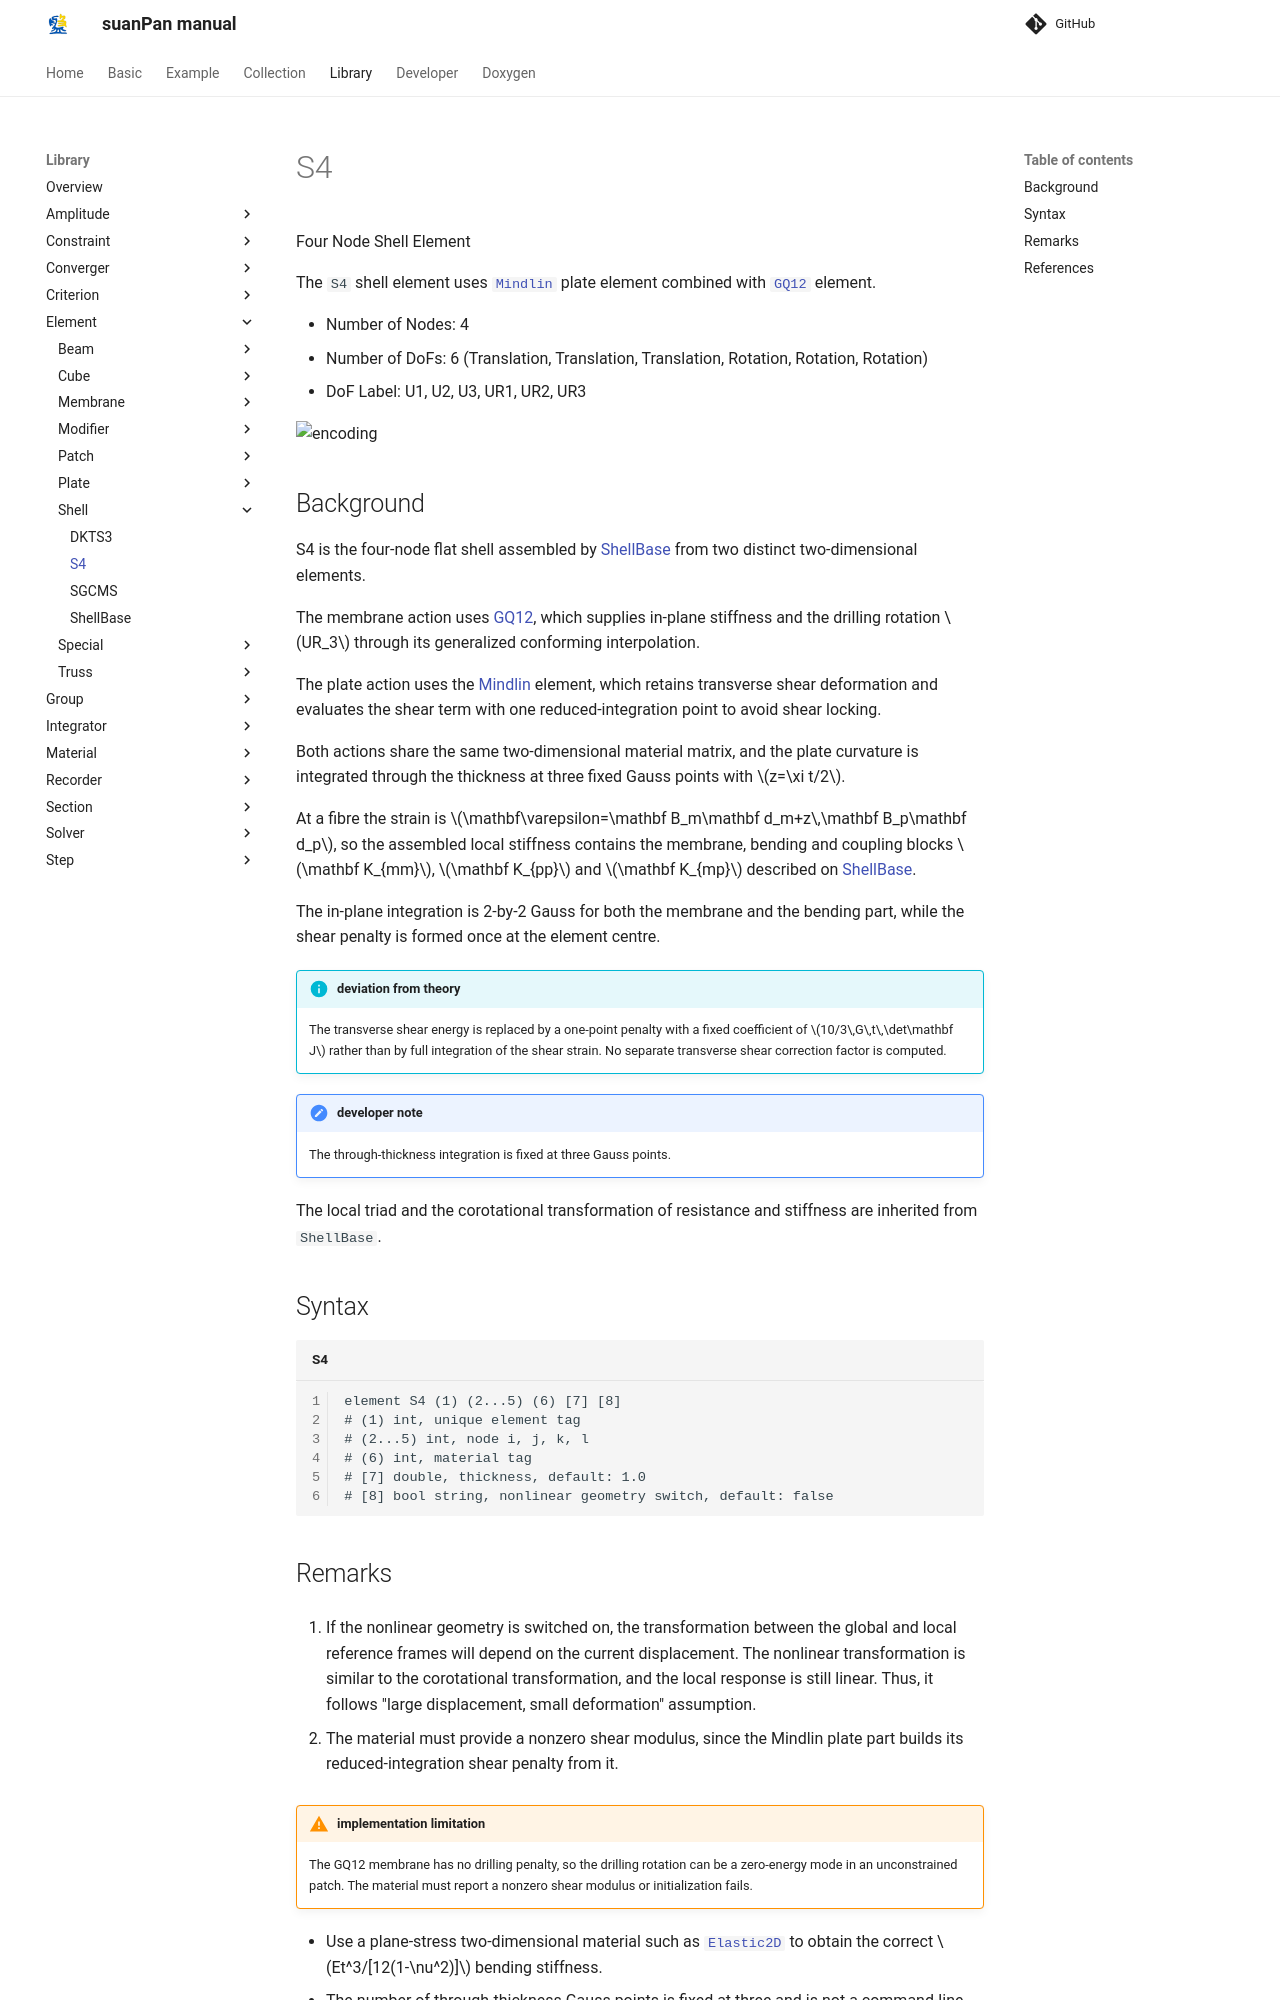

repository: TLCFEM/suanPan-manual · page: 4.4/Library/Element/Shell/S4/index.html · generator: mkdocs

# S4

Four Node Shell Element

The `S4` shell element uses [`Mindlin`](../Plate/Mindlin.md) plate element combined with [`GQ12`](../Membrane/Drilling/GQ12.md) element.

* Number of Nodes: 4
* Number of DoFs: 6 (Translation, Translation, Translation, Rotation, Rotation, Rotation)
* DoF Label: U1, U2, U3, UR1, UR2, UR3

![encoding](../PIC/Q4.svg)

## Background

S4 is the four-node flat shell assembled by [ShellBase](ShellBase.md) from two distinct two-dimensional elements.

The membrane action uses [GQ12](../Membrane/Drilling/GQ12.md), which supplies in-plane stiffness and the drilling rotation $$UR_3$$ through its generalized conforming interpolation.

The plate action uses the [Mindlin](../Plate/Mindlin.md) element, which retains transverse shear deformation and evaluates the shear term with one reduced-integration point to avoid shear locking.

Both actions share the same two-dimensional material matrix, and the plate curvature is integrated through the thickness at three fixed Gauss points with $$z=\xi t/2$$.

At a fibre the strain is $$\mathbf\varepsilon=\mathbf B_m\mathbf d_m+z\,\mathbf B_p\mathbf d_p$$, so the assembled local stiffness contains the membrane, bending and coupling blocks $$\mathbf K_{mm}$$, $$\mathbf K_{pp}$$ and $$\mathbf K_{mp}$$ described on [ShellBase](ShellBase.md).

The in-plane integration is 2-by-2 Gauss for both the membrane and the bending part, while the shear penalty is formed once at the element centre.

!!! info "deviation from theory"
    The transverse shear energy is replaced by a one-point penalty with a fixed coefficient of $$10/3\,G\,t\,\det\mathbf J$$ rather than by full integration of the shear strain.
    No separate transverse shear correction factor is computed.

!!! note "developer note"
    The through-thickness integration is fixed at three Gauss points.

The local triad and the corotational transformation of resistance and stiffness are inherited from `ShellBase`.

## Syntax

```text title="S4"
element S4 (1) (2...5) (6) [7] [8]
# (1) int, unique element tag
# (2...5) int, node i, j, k, l
# (6) int, material tag
# [7] double, thickness, default: 1.0
# [8] bool string, nonlinear geometry switch, default: false
```
